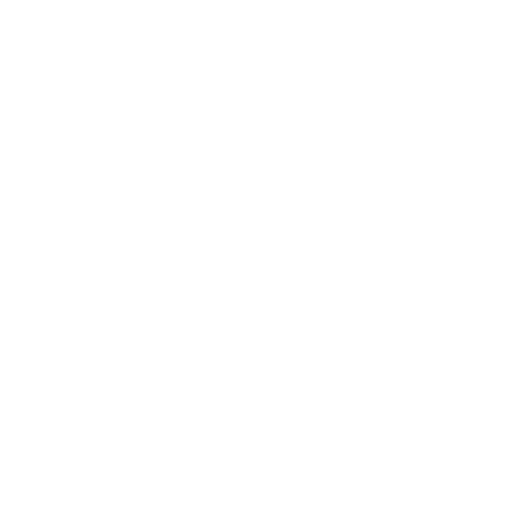
t = 0.00 s
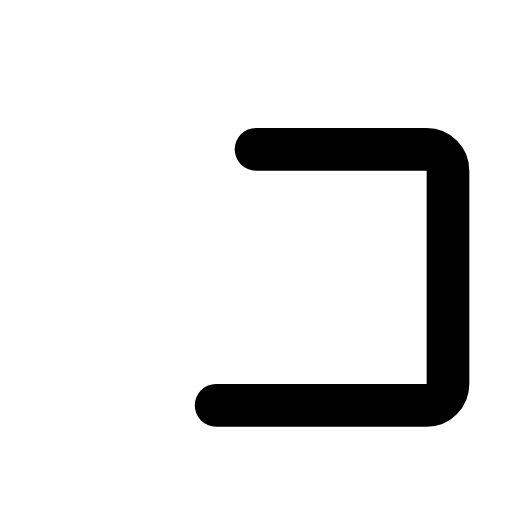
t = 0.30 s
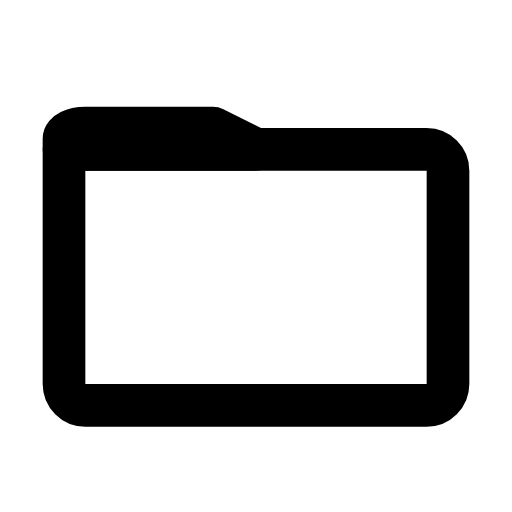
t = 0.70 s
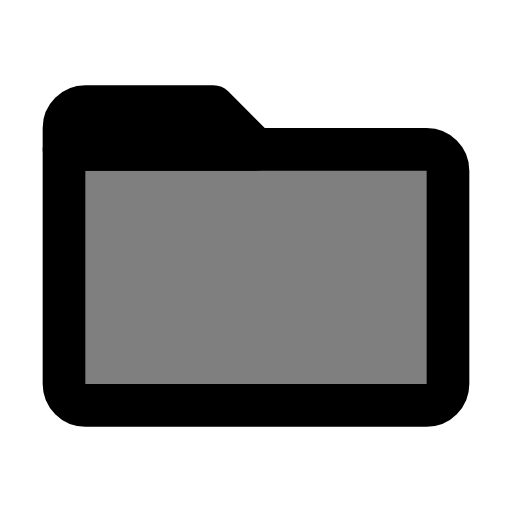
t = 1.00 s
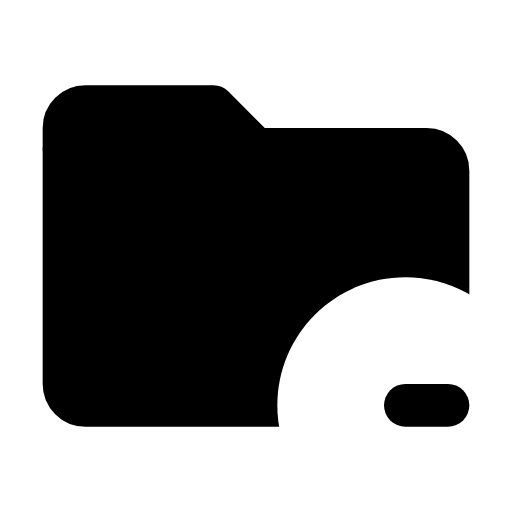
t = 1.35 s
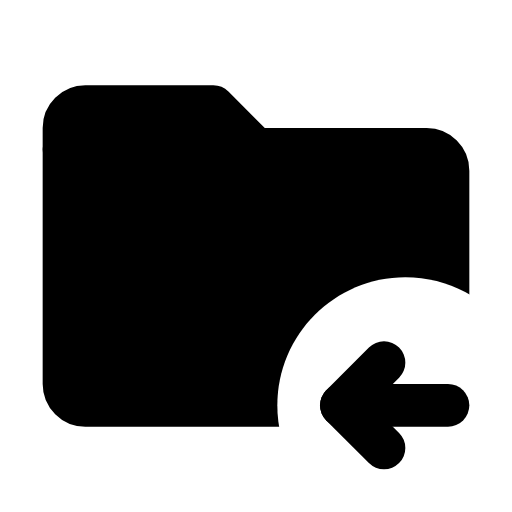
t = 1.70 s

The animated SVG that drew these frames (rendered in a browser with its animation timeline set to each time). Animation: 7 SMIL elements (animate=5,set=2); one cycle of 1.70 s.

<svg xmlns="http://www.w3.org/2000/svg" width="24" height="24" viewBox="0 0 24 24"><defs><mask id="SVGUPLe7d8F"><g stroke="#fff" stroke-linecap="round" stroke-linejoin="round" stroke-width="2"><path fill="#fff" fill-opacity="0" stroke-dasharray="62" d="M12 7h8c0.55 0 1 0.45 1 1v10c0 0.55 -0.45 1 -1 1h-16c-0.55 0 -1 -0.45 -1 -1v-11Z"><animate fill="freeze" attributeName="stroke-dashoffset" dur="0.6s" values="62;0"/><animate fill="freeze" attributeName="fill-opacity" begin="0.8s" dur="0.4s" to="1"/></path><path fill="none" d="M12 7h-9v-1c0 -0.55 0.45 -1 1 -1h6Z" opacity="0"><set fill="freeze" attributeName="opacity" begin="0.6s" to="1"/><animate fill="freeze" attributeName="d" begin="0.6s" dur="0.2s" values="M12 7h-9v0c0 0 0.45 0 1 0h6Z;M12 7h-9v-1c0 -0.55 0.45 -1 1 -1h6Z"/></path></g><path d="M19 13c3.31 0 6 2.69 6 6c0 3.31 -2.69 6 -6 6c-3.31 0 -6 -2.69 -6 -6c0 -3.31 2.69 -6 6 -6Z" opacity="0"><set fill="freeze" attributeName="opacity" begin="1.3s" to="1"/></path></mask></defs><path fill="currentColor" d="M0 0h24v24H0z" mask="url(#SVGUPLe7d8F)"/><g fill="none" stroke="currentColor" stroke-linecap="round" stroke-linejoin="round" stroke-width="2"><path stroke-dasharray="8" stroke-dashoffset="8" d="M21 19h-5"><animate fill="freeze" attributeName="stroke-dashoffset" begin="1.3s" dur="0.2s" to="0"/></path><path stroke-dasharray="6" stroke-dashoffset="6" d="M16 19l2 2M16 19l2 -2"><animate fill="freeze" attributeName="stroke-dashoffset" begin="1.5s" dur="0.2s" to="0"/></path></g></svg>
